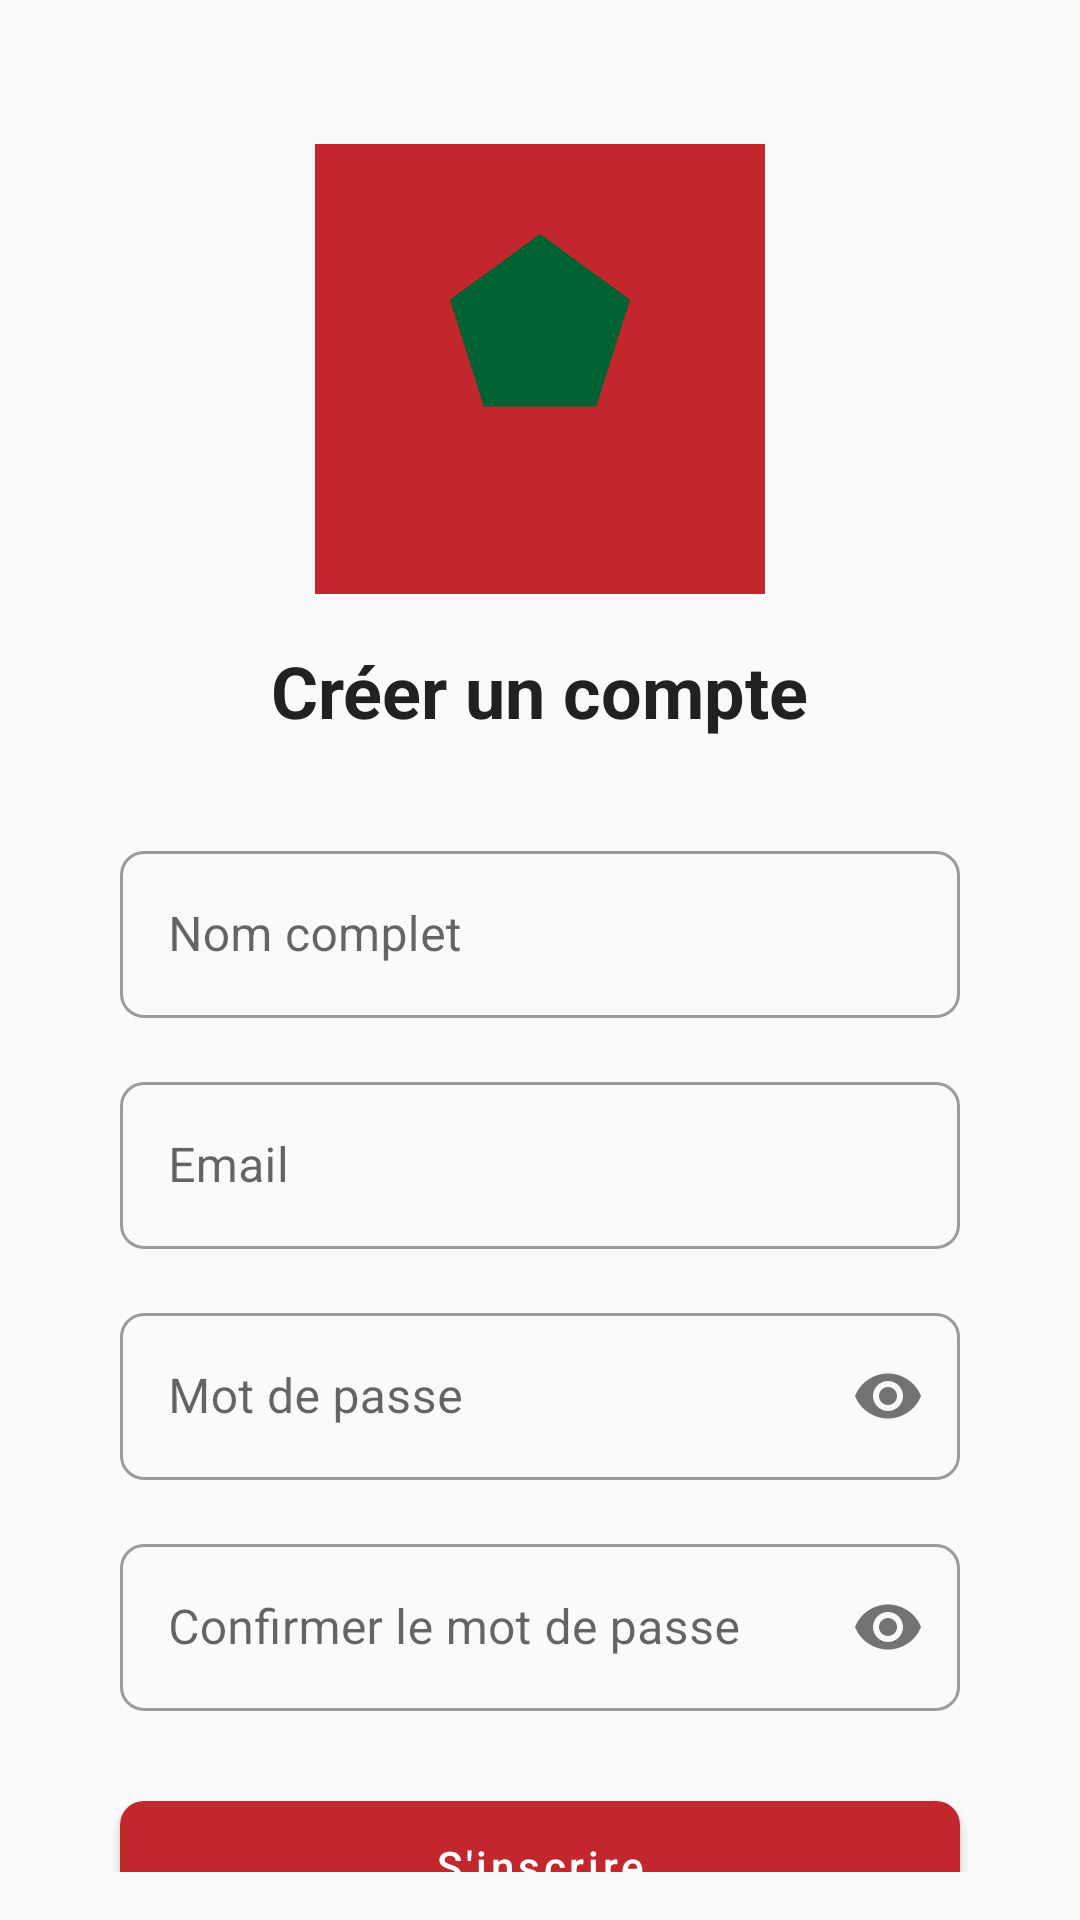

This screen was rendered from an Android layout file. Write that file and the resources it references.
<!-- AndroidManifest.xml: application theme Theme.WE2030 -->
<!-- res/layout/activity_register.xml -->
<?xml version="1.0" encoding="utf-8"?>
<androidx.constraintlayout.widget.ConstraintLayout xmlns:android="http://schemas.android.com/apk/res/android"
    xmlns:app="http://schemas.android.com/apk/res-auto"
    android:layout_width="match_parent"
    android:layout_height="match_parent"
    android:background="@color/background"
    android:padding="16dp">

    <ImageView
        android:id="@+id/ivLogo"
        android:layout_width="150dp"
        android:layout_height="150dp"
        android:layout_marginTop="32dp"
        android:src="@drawable/flag_morocco"
        app:layout_constraintEnd_toEndOf="parent"
        app:layout_constraintStart_toStartOf="parent"
        app:layout_constraintTop_toTopOf="parent" />

    <TextView
        android:id="@+id/tvTitle"
        android:layout_width="wrap_content"
        android:layout_height="wrap_content"
        android:layout_marginTop="16dp"
        android:text="Créer un compte"
        android:textColor="@color/text_primary"
        android:textSize="24sp"
        android:textStyle="bold"
        app:layout_constraintEnd_toEndOf="parent"
        app:layout_constraintStart_toStartOf="parent"
        app:layout_constraintTop_toBottomOf="@id/ivLogo" />

    <com.google.android.material.textfield.TextInputLayout
        android:id="@+id/nameLayout"
        style="@style/Widget.WC2030.TextInputLayout"
        android:layout_width="0dp"
        android:layout_height="wrap_content"
        android:layout_marginHorizontal="24dp"
        android:layout_marginTop="32dp"
        android:hint="Nom complet"
        app:layout_constraintEnd_toEndOf="parent"
        app:layout_constraintStart_toStartOf="parent"
        app:layout_constraintTop_toBottomOf="@id/tvTitle">

        <com.google.android.material.textfield.TextInputEditText
            android:id="@+id/nameInput"
            android:layout_width="match_parent"
            android:layout_height="wrap_content"
            android:inputType="textPersonName" />

    </com.google.android.material.textfield.TextInputLayout>

    <com.google.android.material.textfield.TextInputLayout
        android:id="@+id/emailLayout"
        style="@style/Widget.WC2030.TextInputLayout"
        android:layout_width="0dp"
        android:layout_height="wrap_content"
        android:layout_marginHorizontal="24dp"
        android:layout_marginTop="16dp"
        android:hint="Email"
        app:layout_constraintEnd_toEndOf="parent"
        app:layout_constraintStart_toStartOf="parent"
        app:layout_constraintTop_toBottomOf="@id/nameLayout">

        <com.google.android.material.textfield.TextInputEditText
            android:id="@+id/emailInput"
            android:layout_width="match_parent"
            android:layout_height="wrap_content"
            android:inputType="textEmailAddress" />

    </com.google.android.material.textfield.TextInputLayout>

    <com.google.android.material.textfield.TextInputLayout
        android:id="@+id/passwordLayout"
        style="@style/Widget.WC2030.TextInputLayout"
        android:layout_width="0dp"
        android:layout_height="wrap_content"
        android:layout_marginHorizontal="24dp"
        android:layout_marginTop="16dp"
        android:hint="Mot de passe"
        app:layout_constraintEnd_toEndOf="parent"
        app:layout_constraintStart_toStartOf="parent"
        app:layout_constraintTop_toBottomOf="@id/emailLayout"
        app:passwordToggleEnabled="true">

        <com.google.android.material.textfield.TextInputEditText
            android:id="@+id/passwordInput"
            android:layout_width="match_parent"
            android:layout_height="wrap_content"
            android:inputType="textPassword" />

    </com.google.android.material.textfield.TextInputLayout>

    <com.google.android.material.textfield.TextInputLayout
        android:id="@+id/confirmPasswordLayout"
        style="@style/Widget.WC2030.TextInputLayout"
        android:layout_width="0dp"
        android:layout_height="wrap_content"
        android:layout_marginHorizontal="24dp"
        android:layout_marginTop="16dp"
        android:hint="Confirmer le mot de passe"
        app:layout_constraintEnd_toEndOf="parent"
        app:layout_constraintStart_toStartOf="parent"
        app:layout_constraintTop_toBottomOf="@id/passwordLayout"
        app:passwordToggleEnabled="true">

        <com.google.android.material.textfield.TextInputEditText
            android:id="@+id/confirmPasswordInput"
            android:layout_width="match_parent"
            android:layout_height="wrap_content"
            android:inputType="textPassword" />

    </com.google.android.material.textfield.TextInputLayout>

    <com.google.android.material.button.MaterialButton
        android:id="@+id/registerButton"
        android:layout_width="0dp"
        android:layout_height="wrap_content"
        android:layout_marginHorizontal="24dp"
        android:layout_marginTop="24dp"
        android:text="S'inscrire"
        app:layout_constraintEnd_toEndOf="parent"
        app:layout_constraintStart_toStartOf="parent"
        app:layout_constraintTop_toBottomOf="@id/confirmPasswordLayout" />

    <LinearLayout
        android:layout_width="wrap_content"
        android:layout_height="wrap_content"
        android:layout_marginTop="16dp"
        android:orientation="horizontal"
        app:layout_constraintEnd_toEndOf="parent"
        app:layout_constraintStart_toStartOf="parent"
        app:layout_constraintTop_toBottomOf="@id/registerButton">

        <TextView
            android:layout_width="wrap_content"
            android:layout_height="wrap_content"
            android:text="Déjà un compte ?" />

        <TextView
            android:id="@+id/loginLink"
            android:layout_width="wrap_content"
            android:layout_height="wrap_content"
            android:layout_marginStart="4dp"
            android:text="Se connecter"
            android:textColor="@color/colorPrimary" />

    </LinearLayout>

</androidx.constraintlayout.widget.ConstraintLayout>
<!-- resources referenced by this layout -->
<resources>
  <color name="background">#FAFAFA</color>
  <color name="colorPrimary">#C1272D</color>
  <color name="text_primary">#212121</color>
  <!-- drawable flag_morocco (drawable) -->
  <?xml version="1.0" encoding="utf-8"?>
  <vector xmlns:android="http://schemas.android.com/apk/res/android"
      android:width="24dp"
      android:height="24dp"
      android:viewportWidth="24"
      android:viewportHeight="24">
      <path
          android:fillColor="#C1272D"
          android:pathData="M0,0h24v24h-24z"/>
      <path
          android:fillColor="#006233"
          android:pathData="M12,4.8l4.8,3.5l-1.8,5.7l-6,0l-1.8,-5.7z"/>
  </vector>
  <style name="Widget.WC2030.TextInputLayout" parent="Widget.MaterialComponents.TextInputLayout.OutlinedBox">
          <item name="boxCornerRadiusTopStart">8dp</item>
          <item name="boxCornerRadiusTopEnd">8dp</item>
          <item name="boxCornerRadiusBottomStart">8dp</item>
          <item name="boxCornerRadiusBottomEnd">8dp</item>
      </style>
  <style name="Theme.WE2030" parent="Theme.MaterialComponents.DayNight.DarkActionBar">
          
          <item name="colorPrimary">@color/primary</item>
          <item name="colorPrimaryVariant">@color/primary_dark</item>
          <item name="colorOnPrimary">@color/white</item>
          
          
          <item name="colorSecondary">@color/secondary</item>
          <item name="colorSecondaryVariant">@color/secondary_dark</item>
          <item name="colorOnSecondary">@color/black</item>
          
          
          <item name="android:statusBarColor">?attr/colorPrimaryVariant</item>
          <item name="android:navigationBarColor">@color/primary_dark</item>
          
          
          <item name="android:windowBackground">@color/background</item>
          
          
          <item name="materialButtonStyle">@style/Widget.WC2030.Button</item>
          <item name="textInputStyle">@style/Widget.MaterialComponents.TextInputLayout.OutlinedBox</item>
          <item name="bottomNavigationStyle">@style/Widget.WE2030.BottomNavigationView</item>
      </style>
  <color name="primary">#C1272D</color>
  <color name="primary_dark">#A01F24</color>
  <color name="white">#FFFFFFFF</color>
  <color name="secondary">#FFC107</color>
  <color name="secondary_dark">#FFA000</color>
  <color name="black">#FF000000</color>
  <style name="Widget.WC2030.Button" parent="Widget.MaterialComponents.Button">
          <item name="android:textAllCaps">false</item>
          <item name="android:paddingStart">24dp</item>
          <item name="android:paddingEnd">24dp</item>
          <item name="android:paddingTop">12dp</item>
          <item name="android:paddingBottom">12dp</item>
          <item name="cornerRadius">8dp</item>
      </style>
  <style name="Widget.WE2030.BottomNavigationView" parent="Widget.MaterialComponents.BottomNavigationView">
          <item name="android:background">?android:attr/windowBackground</item>
          <item name="itemIconTint">@color/primary</item>
          <item name="itemTextColor">@color/primary</item>
      </style>
</resources>
